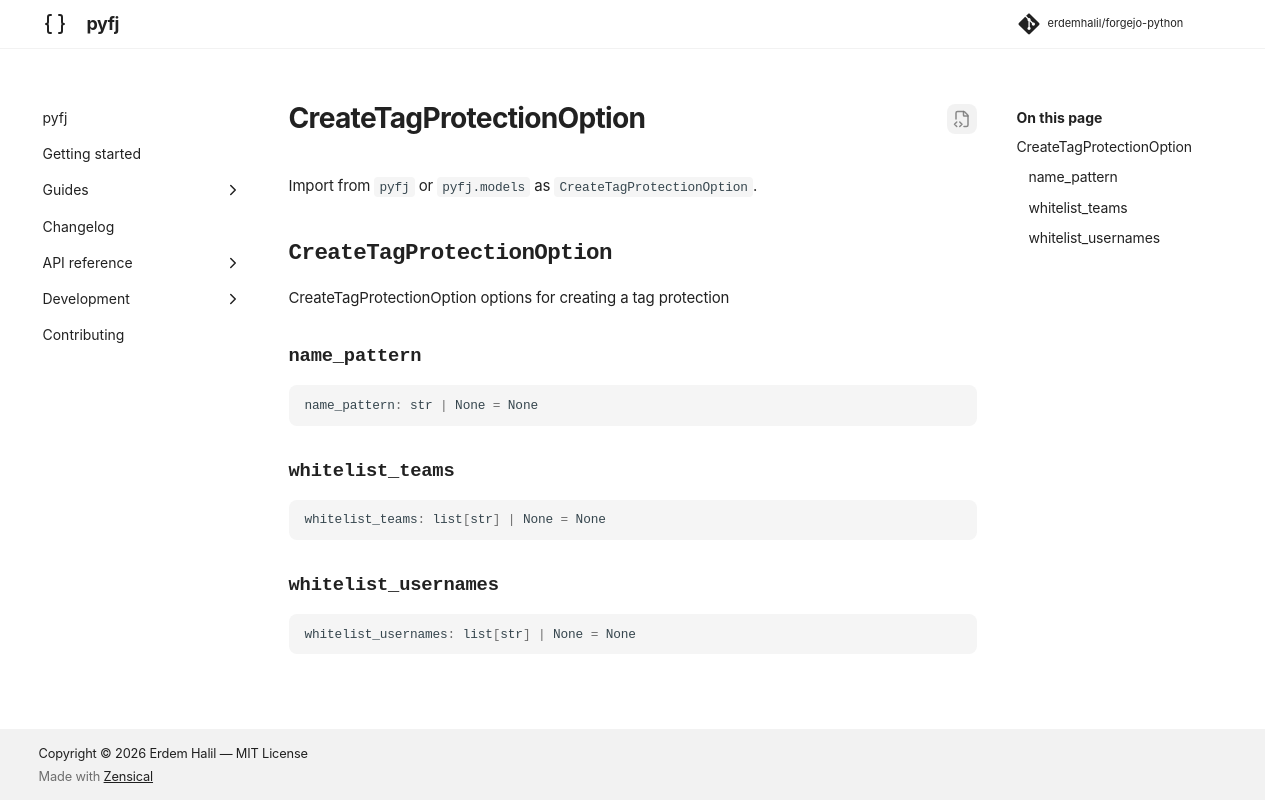

repository: erdemhalil/forgejo-python · page: 0.1/reference/models/create_tag_protection_option/index.html · generator: mkdocs

---
title: "CreateTagProtectionOption"
description: "CreateTagProtectionOption options for creating a tag protection"
---

# CreateTagProtectionOption

Import from `pyfj` or `pyfj.models` as `CreateTagProtectionOption`.

::: pyfj._generated.models.create_tag_protection_option.CreateTagProtectionOption
